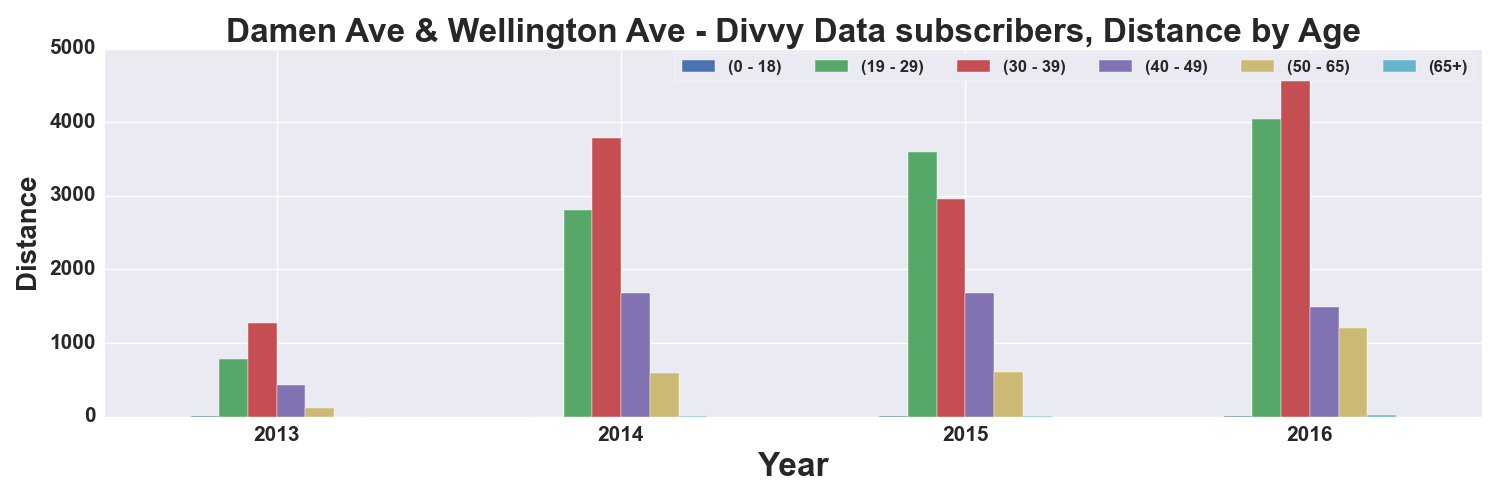

The table this chart was drawn from, first rows:
, START TIME YEAR, DISTANCE_Miles, DISTANCE_Miles, DISTANCE_Miles, DISTANCE_Miles, DISTANCE_Miles, DISTANCE_Miles
AGE_GROUP, , 0 - 18, 19 - 29, 30 - 39, 40 - 49, 50 - 65, 65+
0, 2013, 10.18, 787, 1278, 427.3, 121.1, 
1, 2014, , 2811, 3788, 1675, 591.7, 11.61
2, 2015, 2.363, 3597, 2963, 1677, 603, 3.729
3, 2016, 7.527, 4047, 4680, 1494, 1205, 15.29
